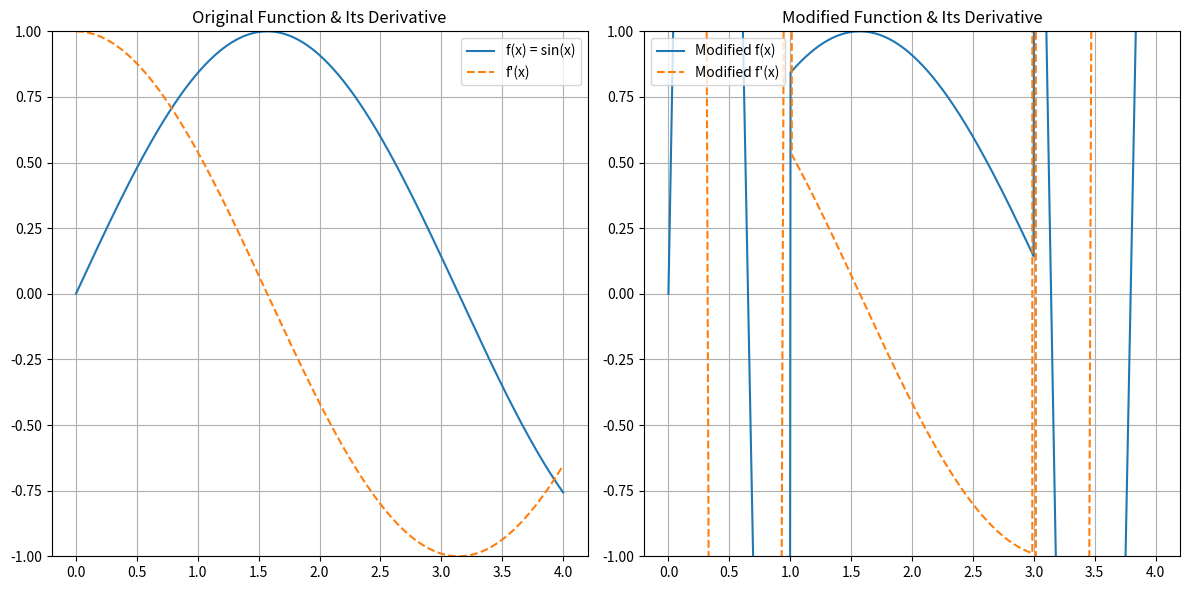

The matplotlib source for this figure:
import numpy as np
import matplotlib.pyplot as plt

def original_function(x):
    return np.sin(x)

def modified_function(x):
    y = np.copy(np.sin(x))
    mask = (x > 3) | (x < 1)  # Modify the function outside of a neighborhood of x=2
    y[mask] += 5 * np.sin(5 * x[mask])
    return y


x_vals = np.linspace(0, 4, 400)

# Compute the derivatives using numpy's gradient function for simplicity
y_orig_vals = original_function(x_vals)
y_orig_derivative = np.gradient(y_orig_vals, x_vals)

y_mod_vals = modified_function(x_vals)
y_mod_derivative = np.gradient(y_mod_vals, x_vals)

plt.figure(figsize=(12, 6))

# Plotting the original function and its derivative
plt.subplot(1, 2, 1)
plt.plot(x_vals, y_orig_vals, label='f(x) = sin(x)')
plt.plot(x_vals, y_orig_derivative, '--', label="f'(x)")
plt.ylim(-1, 1)
plt.legend()
plt.title("Original Function & Its Derivative")
plt.grid(True)

# Plotting the modified function and its derivative
plt.subplot(1, 2, 2)
plt.plot(x_vals, y_mod_vals, label='Modified f(x)')
plt.plot(x_vals, y_mod_derivative, '--', label="Modified f'(x)")
plt.ylim(-1,1)
plt.legend()
plt.title("Modified Function & Its Derivative")
plt.grid(True)

plt.tight_layout()
plt.show()

index_at_x2 = np.argmin(np.abs(x_vals - 2))

print(f"Original function's fractional derivative at x=2: {y_orig_derivative[index_at_x2]}")
print(f"Modified function's fractional derivative at x=2: {y_mod_derivative[index_at_x2]}")
